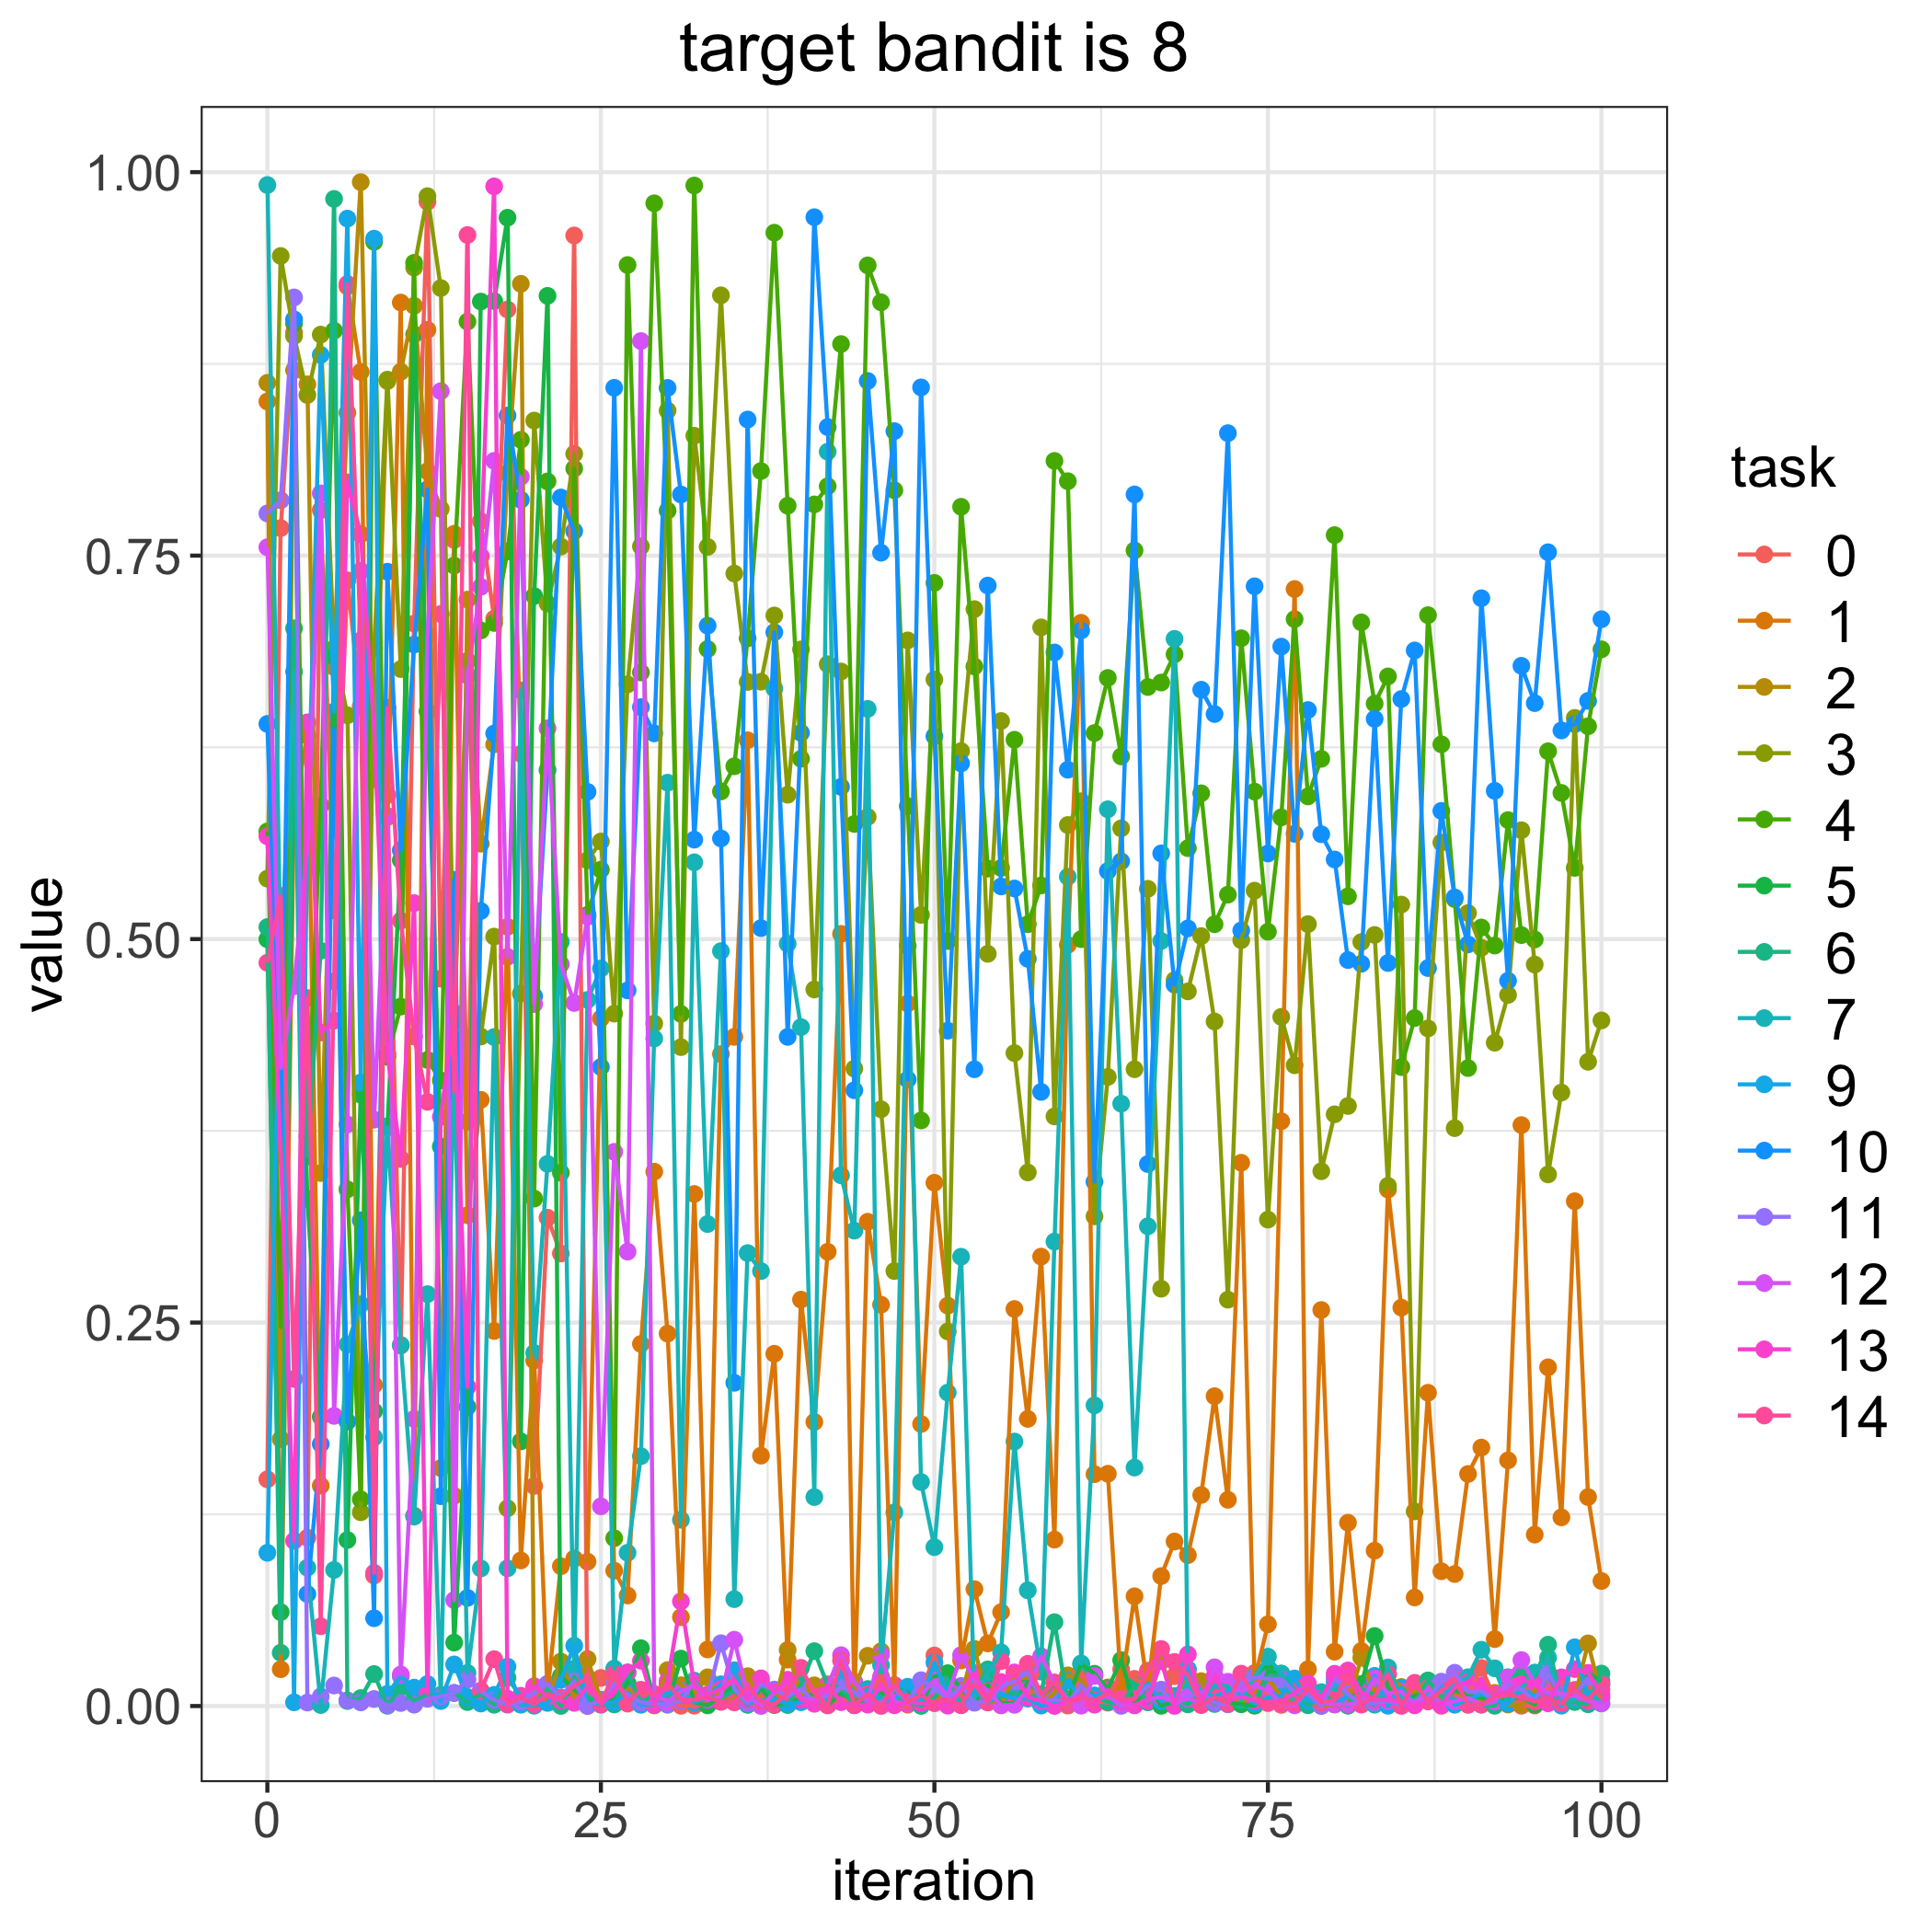

The table this chart was drawn from, first rows:
, 0.0, 1.0, 2.0, 3.0, 4.0, 5.0, 6.0, 7.0, 9.0, 10.0, 11.0, 12.0, 13.0, 14.0
0, 0.1478, 0.8505, 0.8626, 0.5394, 0.5702, 0.4999, 0.5079, 0.9916, 0.09991, 0.6403, 0.7775, 0.7554, 0.567, 0.4846
1, 0.7679, 0.024, 0.174, 0.9453, 0.2471, 0.06121, 0.03472, 0.482, 0.5236, 0.3699, 0.7861, 0.416, 0.359, 0.5281
2, 0.8954, 0.5845, 0.8709, 0.8932, 0.9012, 0.631, 0.7026, 0.6744, 0.002419, 0.904, 0.9183, 0.4693, 0.1077, 0.2132
3, 0.1097, 0.6327, 0.8617, 0.8547, 0.3714, 0.3306, 0.3583, 0.09019, 0.5648, 0.07299, 0.002266, 0.5596, 0.6413, 0.4616
4, 0.7797, 0.1436, 0.3475, 0.8941, 0.5872, 0.1885, 0.4924, 0.0006565, 0.8809, 0.1708, 0.006232, 0.7906, 0.4391, 0.052
5, 0.5187, 0.6773, 0.6396, 0.6895, 0.8966, 0.6844, 0.9825, 0.08872, 0.6484, 0.6364, 0.01338, 0.1891, 0.4468, 0.4725
6, 0.7339, 0.9255, 0.8431, 0.6459, 0.3368, 0.1082, 0.003261, 0.2357, 0.9697, 0.1854, 0.003725, 0.3791, 0.7978, 0.9271
7, 0.6517, 0.8697, 0.9935, 0.1263, 0.1347, 0.3986, 0.005189, 0.2619, 0.4065, 0.3167, 0.002378, 0.74, 0.7639, 0.6947
8, 0.08508, 0.2093, 0.6042, 0.6894, 0.9546, 0.1922, 0.02086, 0.1752, 0.9566, 0.05723, 0.004611, 0.3823, 0.6365, 0.08681
9, 0.5939, 0.5795, 0.8638, 0.8647, 0.4233, 0.3779, 0.0001827, 0.3772, 0.007909, 0.7395, 0.0005203, 0.5803, 0.4252, 0.6508
10, 0.235, 0.915, 0.8699, 0.676, 0.456, 0.5514, 0.01223, 0.2354, 0.01939, 0.5579, 0.001981, 0.02056, 0.3566, 0.512
11, 0.7057, 0.1242, 0.9129, 0.9377, 0.9409, 0.8942, 0.003172, 0.1235, 0.01201, 0.692, 0.0008968, 0.1872, 0.5234, 0.4365
12, 0.9807, 0.8972, 0.805, 0.9843, 0.4212, 0.6485, 0.007829, 0.2685, 0.01433, 0.7931, 0.004778, 0.6979, 0.008035, 0.3939
13, 0.4742, 0.1552, 0.7804, 0.9244, 0.4079, 0.3648, 0.007244, 0.005236, 0.003245, 0.1368, 0.006201, 0.8572, 0.3841, 0.7119
14, 0.7602, 0.7642, 0.137, 0.4469, 0.7435, 0.04134, 0.008499, 0.426, 0.02712, 0.5386, 0.008564, 0.06906, 0.4519, 0.4009
15, 0.3809, 0.3199, 0.7213, 0.6813, 0.9025, 0.195, 0.002576, 0.02158, 0.005918, 0.07053, 0.0172, 0.6719, 0.2081, 0.959
16, 0.7725, 0.3952, 0.5622, 0.4365, 0.7012, 0.9156, 0.00774, 0.08969, 0.001621, 0.5183, 0.009559, 0.7296, 0.7496, 0.01006
17, 0.7089, 0.2445, 0.627, 0.5016, 0.7061, 0.916, 0.0008367, 0.4361, 0.00728, 0.634, 0.003919, 0.8118, 0.9907, 0.03056
18, 0.9104, 0.508, 0.8038, 0.1289, 0.7527, 0.9703, 0.01841, 0.08977, 0.0257, 0.8413, 0.0008882, 0.4884, 0.004816, 0.001206
19, 0.6208, 0.09492, 0.9272, 0.4644, 0.8255, 0.1725, 0.006258, 0.6621, 0.0008496, 0.7864, 0.00285, 0.8014, 0.006697, 0.005484
20, 0.1435, 0.2253, 0.01091, 0.838, 0.3308, 0.7237, 0.0001838, 0.2302, 0.0007354, 0.4627, 0.008715, 0.4577, 0.01292, 0.001207
21, 0.3184, 0.008981, 0.00418, 0.7188, 0.7984, 0.9194, 0.01139, 0.3534, 0.002032, 0.6102, 0.01452, 0.6374, 0.006397, 0.007856
22, 0.295, 0.09114, 0.029, 0.7559, 0.3477, 0.01955, 6.655456235925529e-05, 0.4982, 0.01708, 0.7879, 0.005624, 0.4836, 0.003382, 0.00521
23, 0.9587, 0.09613, 0.005346, 0.8163, 0.8068, 0.01056, 0.01913, 0.0243, 0.03933, 0.7659, 0.01604, 0.4584, 0.00205, 0.01306
24, 4.786770384414454e-05, 0.0941, 0.03064, 0.5514, 0.5158, 0.005596, 0.005848, 0.4603, 0.001219, 0.596, 0.0001964, 0.5147, 0.01296, 0.01852
25, 0.01832, 0.4482, 0.003785, 0.5636, 0.5452, 0.0008895, 0.003516, 0.4808, 0.001754, 0.4166, 0.004137, 0.1302, 0.001124, 0.002237
26, 0.01767, 0.08825, 0.001687, 0.4514, 0.1094, 0.004318, 0.001026, 0.02443, 0.002474, 0.8594, 0.01473, 0.3613, 0.009919, 0.02094
27, 0.001577, 0.07207, 0.01159, 0.666, 0.9395, 0.01484, 0.02183, 0.09991, 0.008598, 0.4665, 0.007548, 0.2963, 0.0219, 0.002167
28, 0.00987, 0.2361, 0.002913, 0.756, 0.6738, 0.03771, 0.002145, 0.1629, 0.0008054, 0.6512, 0.002362, 0.8899, 0.02954, 0.01062
29, 0.005694, 0.3484, 0.0003952, 0.4449, 0.9797, 0.003295, 0.007695, 0.4352, 0.001014, 0.6341, 0.001488, 0.007089, 0.0008102, 0.007865
30, 0.01398, 0.2428, 0.0234, 0.8445, 0.7793, 0.0008891, 0.00714, 0.602, 0.008402, 0.8593, 0.001055, 0.003023, 0.01632, 0.01441
31, 0.0001605, 0.05793, 0.01357, 0.4296, 0.4512, 0.03092, 0.005471, 0.1214, 0.01008, 0.7899, 0.00326, 0.009511, 0.06827, 0.00444
32, 0.0002419, 0.3338, 0.008928, 0.8282, 0.9913, 0.002392, 0.01655, 0.5501, 0.002264, 0.5648, 0.01562, 0.0138, 0.01402, 0.003856
33, 0.001595, 0.03688, 0.01873, 0.7557, 0.6891, 0.0004228, 0.006556, 0.3142, 0.005791, 0.7043, 0.005582, 0.004006, 0.007528, 0.005934
34, 0.0121, 0.425, 0.003204, 0.9197, 0.5962, 0.006267, 0.005279, 0.4922, 0.01415, 0.5656, 0.04093, 0.00626, 0.01114, 0.002707
35, 0.01862, 0.4363, 0.00409, 0.7383, 0.6127, 0.01402, 0.01006, 0.06968, 0.02333, 0.2107, 0.01117, 0.04323, 0.01703, 0.002364
36, 0.002819, 0.6296, 0.01944, 0.6676, 0.6961, 0.0009413, 0.0008477, 0.2953, 0.001652, 0.8387, 0.001815, 0.00679, 0.00426, 0.01305
37, 0.0004365, 0.1632, 0.00448, 0.6678, 0.8051, 0.01151, 0.01564, 0.2836, 0.003474, 0.5072, 0.01403, 5.6117519060578276e-05, 0.01808, 0.002978
38, 0.005885, 0.2297, 0.0009634, 0.711, 0.9605, 0.0006198, 0.005186, 0.6634, 0.004217, 0.7, 0.01075, 0.008376, 0.009069, 0.0009122
39, 0.00742, 0.03023, 0.03657, 0.5941, 0.7825, 0.001954, 0.0006515, 0.497, 0.001527, 0.4362, 0.006356, 0.01658, 0.01714, 0.008334
40, 0.004893, 0.265, 0.006409, 0.6889, 0.6175, 0.004736, 0.0139, 0.4426, 0.00245, 0.6344, 0.01108, 0.00559, 0.004162, 0.02489
41, 0.007025, 0.1852, 0.01349, 0.4672, 0.7834, 0.00821, 0.03578, 0.1362, 0.003745, 0.9706, 0.003097, 0.002948, 0.001464, 0.008441
42, 0.003676, 0.2961, 0.01416, 0.6792, 0.7952, 0.0006801, 0.01357, 0.8177, 0.003839, 0.8338, 0.006935, 0.01365, 0.01347, 0.0004097
43, 0.002718, 0.5034, 0.01139, 0.6745, 0.8879, 0.008244, 0.01192, 0.346, 0.02271, 0.5992, 0.01225, 0.03315, 0.002591, 0.0297
44, 0.005908, 0.001874, 0.01194, 0.4156, 0.5751, 0.003382, 0.000549, 0.3099, 0.007148, 0.4014, 0.009099, 0.01575, 0.0004794, 0.0008844
45, 0.006626, 0.3157, 0.03276, 0.5796, 0.9392, 0.003433, 0.01111, 0.6501, 0.009864, 0.8638, 0.002832, 0.004578, 0.0009288, 0.007809
46, 0.01912, 0.2616, 0.03567, 0.3891, 0.9151, 0.00819, 0.005882, 0.02664, 0.003632, 0.7519, 0.00224, 0.03341, 0.01452, 6.401785732309645e-05
47, 0.001162, 0.01284, 0.001938, 0.2836, 0.7926, 0.009149, 0.005075, 0.1263, 0.00395, 0.8311, 0.01142, 0.002632, 0.0004917, 0.01369
48, 0.0009268, 0.458, 0.003106, 0.6947, 0.5867, 0.01107, 0.002902, 0.4957, 0.01257, 0.4085, 0.002513, 0.001818, 0.002869, 0.002933
49, 0.007782, 0.1839, 0.001174, 0.5158, 0.3817, 0.0001581, 0.0002456, 0.146, 0.003599, 0.8597, 0.01682, 0.007254, 0.001824, 0.007254
50, 0.03296, 0.3411, 0.005197, 0.6692, 0.7322, 0.01928, 0.005744, 0.1036, 0.02836, 0.6323, 0.01197, 0.01687, 0.002651, 0.001836
51, 0.00693, 0.261, 0.008843, 0.2442, 0.4987, 0.02143, 0.01582, 0.2043, 0.008809, 0.4403, 0.004123, 0.006408, 0.0002566, 0.004408
52, 0.01259, 0.02971, 0.007312, 0.6226, 0.7818, 0.01156, 0.001678, 0.2929, 0.0006615, 0.6145, 0.01307, 0.03319, 0.009954, 0.0005272
53, 0.006925, 0.07618, 0.03727, 0.7151, 0.6777, 0.002329, 0.009928, 0.004789, 0.01088, 0.4151, 0.002183, 0.01703, 0.02142, 0.01436
54, 0.009971, 0.04081, 0.004281, 0.4904, 0.5459, 0.01388, 0.02389, 0.02192, 0.002378, 0.7305, 0.002894, 0.01002, 0.003814, 0.002361
55, 0.0004383, 0.06119, 0.002003, 0.6422, 0.5464, 0.001892, 0.006204, 0.035, 0.008037, 0.5343, 0.0128, 0.0005794, 0.01568, 0.02931
56, 0.003606, 0.2588, 0.01801, 0.4257, 0.6299, 0.001873, 0.008414, 0.1724, 0.004892, 0.533, 0.01608, 0.0008009, 0.02191, 0.01954
57, 0.005094, 0.1872, 0.01828, 0.3479, 0.5097, 0.01568, 0.005445, 0.07546, 0.004922, 0.4871, 0.02234, 0.01051, 0.00571, 0.02754
58, 0.02659, 0.293, 0.0006563, 0.7032, 0.535, 0.007613, 0.007664, 0.0224, 0.0003173, 0.4004, 0.002882, 0.03239, 0.003441, 0.007561
59, 0.01488, 0.1085, 0.008768, 0.3844, 0.8117, 0.01434, 0.05467, 0.3028, 0.001526, 0.6869, 0.004332, 0.01517, 5.817140728916651e-05, 0.01532
... 41 more rows
